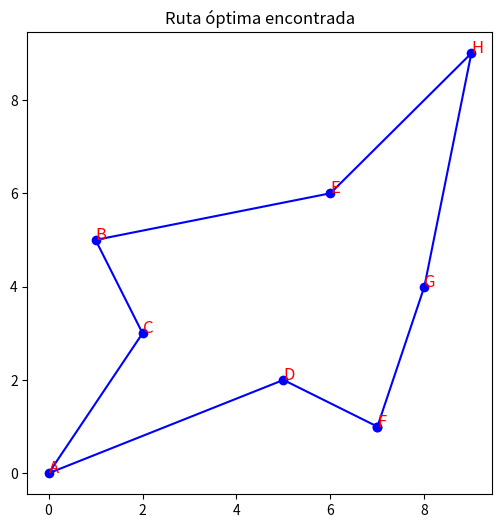
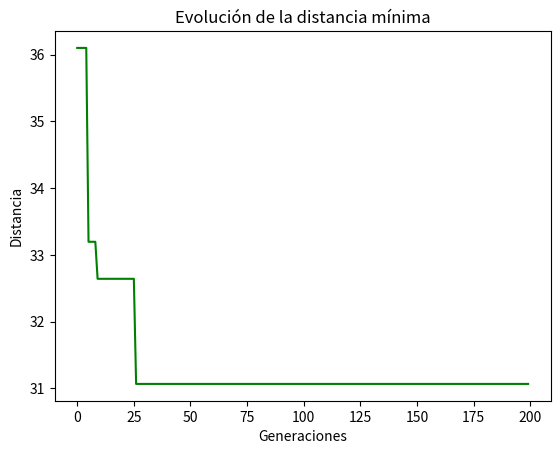

Reproduce these figures in Python, in order.
import random
import math
import matplotlib.pyplot as plt

# Definición de ciudades
ciudades = {
    'A': (0, 0),
    'B': (1, 5),
    'C': (2, 3),
    'D': (5, 2),
    'E': (6, 6),
    'F': (7, 1),
    'G': (8, 4),
    'H': (9, 9)
}

# ------------------------------
# Calcular distancia de una ruta
# ------------------------------
def distancia_ruta(ruta):
    distancia = 0
    for i in range(len(ruta)):
        ciudad_actual = ciudades[ruta[i]]
        ciudad_siguiente = ciudades[ruta[(i + 1) % len(ruta)]]
        distancia += math.dist(ciudad_actual, ciudad_siguiente)
    return distancia

# ------------------------------
# Crear población inicial (aleatoria)
# ------------------------------
def crear_poblacion_inicial(tam_poblacion):
    poblacion = []
    ciudades_lista = list(ciudades.keys())
    for _ in range(tam_poblacion):
        ruta = ciudades_lista[:]
        random.shuffle(ruta)  # aleatoria cada vez
        poblacion.append(ruta)
    return poblacion

# ------------------------------
# Selección por ruleta
# ------------------------------
def seleccion(poblacion, distancias):
    fitness = [1 / d for d in distancias]
    total_fitness = sum(fitness)
    probabilidades = [f / total_fitness for f in fitness]
    return poblacion[random.choices(range(len(poblacion)), probabilidades)[0]]

# ------------------------------
# Cruce OX
# ------------------------------
def cruce(padre1, padre2):
    size = len(padre1)
    inicio, fin = sorted(random.sample(range(size), 2))
    
    hijo = [None] * size
    hijo[inicio:fin] = padre1[inicio:fin]
    
    pos = fin
    for ciudad in padre2:
        if ciudad not in hijo:
            if pos >= size:
                pos = 0
            hijo[pos] = ciudad
            pos += 1
    return hijo

# ------------------------------
# Mutación por intercambio
# ------------------------------
def mutacion(ruta, tasa_mutacion):
    for i in range(len(ruta)):
        if random.random() < tasa_mutacion:
            j = random.randint(0, len(ruta) - 1)
            ruta[i], ruta[j] = ruta[j], ruta[i]
    return ruta

# ------------------------------
# Algoritmo genético principal
# ------------------------------
def algoritmo_genetico(tam_poblacion=50, generaciones=200, tasa_mutacion=0.05):
    poblacion = crear_poblacion_inicial(tam_poblacion)

    mejor_ruta = None
    mejor_distancia = float('inf')
    historial = []

    for _ in range(generaciones):
        distancias = [distancia_ruta(ruta) for ruta in poblacion]

        for i in range(len(poblacion)):
            if distancias[i] < mejor_distancia:
                mejor_ruta = poblacion[i]
                mejor_distancia = distancias[i]

        historial.append(mejor_distancia)

        nueva_poblacion = []
        for _ in range(tam_poblacion // 2):
            padre1 = seleccion(poblacion, distancias)
            padre2 = seleccion(poblacion, distancias)
            hijo1 = cruce(padre1, padre2)
            hijo2 = cruce(padre2, padre1)
            nueva_poblacion.append(mutacion(hijo1, tasa_mutacion))
            nueva_poblacion.append(mutacion(hijo2, tasa_mutacion))

        poblacion = nueva_poblacion

    return mejor_ruta, mejor_distancia, historial

# ------------------------------
# Graficar mejor ruta
# ------------------------------
def graficar_ruta(ruta, titulo="Mejor Ruta"):
    x = [ciudades[ciudad][0] for ciudad in ruta] + [ciudades[ruta[0]][0]]
    y = [ciudades[ciudad][1] for ciudad in ruta] + [ciudades[ruta[0]][1]]

    plt.figure(figsize=(6,6))
    plt.plot(x, y, marker='o', linestyle='-', color="b")
    for ciudad in ruta:
        plt.text(ciudades[ciudad][0], ciudades[ciudad][1], ciudad, fontsize=12, color="red")
    plt.title(titulo)

# ------------------------------
# Ejecutar
# ------------------------------
mejor_ruta, mejor_distancia, historial = algoritmo_genetico()

print("Mejor ruta encontrada:", mejor_ruta)
print("Distancia total:", mejor_distancia)

# Mostrar ambas gráficas
graficar_ruta(mejor_ruta, "Ruta óptima encontrada")
plt.figure()
plt.plot(historial, color="green")
plt.title("Evolución de la distancia mínima")
plt.xlabel("Generaciones")
plt.ylabel("Distancia")

plt.show()
